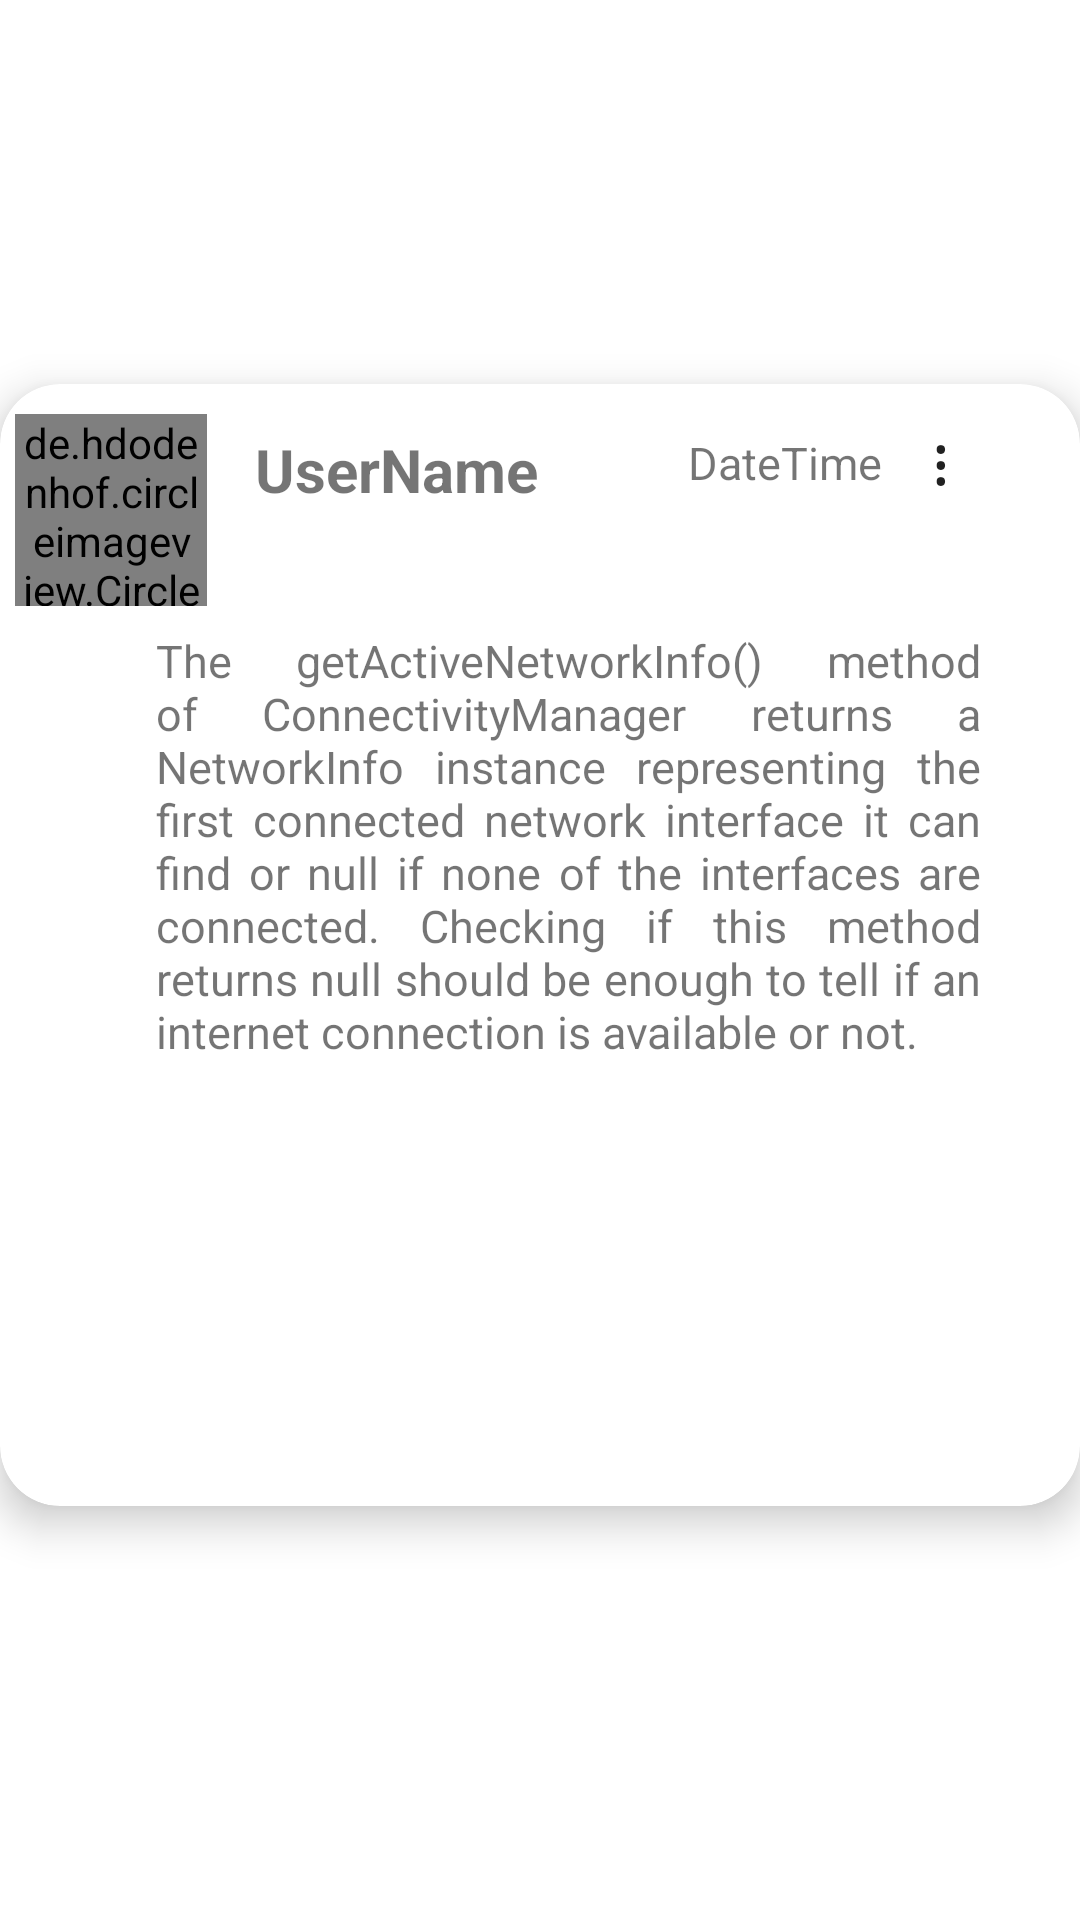

Produce the Android XML layout that renders to this screen, including the resource entries it uses.
<!-- AndroidManifest.xml: application theme Theme.EPolitics -->
<!-- res/layout/post_layout.xml -->
<?xml version="1.0" encoding="utf-8"?>
<androidx.constraintlayout.widget.ConstraintLayout xmlns:android="http://schemas.android.com/apk/res/android"
    xmlns:app="http://schemas.android.com/apk/res-auto"
    xmlns:tools="http://schemas.android.com/tools"
    android:layout_width="match_parent"
    android:layout_height="wrap_content">

    <androidx.cardview.widget.CardView
        android:layout_width="match_parent"
        android:layout_height="wrap_content"
        android:layout_marginTop="5dp"
        android:layout_marginBottom="15dp"
        app:cardCornerRadius="20dp"
        app:cardElevation="8dp"
        app:layout_constraintBottom_toBottomOf="parent"
        app:layout_constraintEnd_toEndOf="parent"
        app:layout_constraintStart_toStartOf="parent"
        app:layout_constraintTop_toTopOf="parent">

        <androidx.constraintlayout.widget.ConstraintLayout
            android:layout_width="match_parent"
            android:layout_height="wrap_content"
            android:paddingEnd="26dp"
            android:paddingBottom="10dp">

            <TextView
                android:id="@+id/postOptions"
                android:layout_width="30dp"
                android:layout_height="wrap_content"
                android:gravity="center|center_horizontal|center_vertical"
                android:text="&#8942;"
                android:textAppearance="?android:textAppearanceLarge"
                app:layout_constraintBottom_toTopOf="@+id/postDescription"
                app:layout_constraintEnd_toEndOf="parent"
                app:layout_constraintHorizontal_bias="0.483"
                app:layout_constraintStart_toEndOf="@+id/postTime"
                app:layout_constraintTop_toTopOf="parent"
                app:layout_constraintVertical_bias="0.192" />

            <de.hdodenhof.circleimageview.CircleImageView
                android:id="@+id/postUserPic"
                android:layout_width="64dp"
                android:layout_height="64dp"
                android:layout_marginStart="5dp"
                android:layout_marginTop="10dp"
                app:layout_constraintStart_toStartOf="parent"
                app:layout_constraintTop_toTopOf="parent"
                tools:srcCompat="@tools:sample/avatars" />

            <TextView
                android:id="@+id/postUserName"
                android:layout_width="wrap_content"
                android:layout_height="wrap_content"
                android:layout_marginStart="16dp"
                android:layout_marginTop="15dp"
                android:layout_marginBottom="50dp"
                android:text="UserName"
                android:textSize="20sp"
                android:textStyle="bold"
                app:layout_constraintBottom_toTopOf="@+id/postDescription"
                app:layout_constraintStart_toEndOf="@+id/postUserPic"
                app:layout_constraintTop_toTopOf="parent" />

            <TextView
                android:id="@+id/postTime"
                android:layout_width="wrap_content"
                android:layout_height="wrap_content"
                android:layout_marginTop="16dp"
                android:layout_marginEnd="40dp"
                android:text="DateTime"
                android:textSize="15sp"
                app:layout_constraintEnd_toEndOf="parent"
                app:layout_constraintTop_toTopOf="parent" />

            <TextView
                android:id="@+id/postDescription"
                android:layout_width="275dp"
                android:layout_height="wrap_content"
                android:layout_marginStart="16dp"
                android:layout_marginTop="40dp"
                android:justificationMode="inter_word"
                android:text="The getActiveNetworkInfo() method of ConnectivityManager returns a NetworkInfo instance representing the first connected network interface it can find or null if none of the interfaces are connected. Checking if this method returns null should be enough to tell if an internet connection is available or not."
                android:textSize="15sp"
                app:layout_constraintEnd_toEndOf="@+id/postTime"
                app:layout_constraintStart_toEndOf="@+id/postUserPic"
                app:layout_constraintTop_toBottomOf="@+id/postUserName" />

            <ImageView
                android:id="@+id/postImage"
                android:layout_width="256dp"
                android:layout_height="128dp"
                android:layout_marginTop="10dp"
                app:layout_constraintBottom_toBottomOf="parent"
                app:layout_constraintEnd_toEndOf="parent"
                app:layout_constraintHorizontal_bias="0.213"
                app:layout_constraintStart_toEndOf="@+id/postUserPic"
                app:layout_constraintTop_toBottomOf="@+id/postDescription"
                tools:srcCompat="@tools:sample/avatars" />

            <TextView
                android:id="@+id/postLayoutEdited"
                android:layout_width="wrap_content"
                android:layout_height="wrap_content"
                android:layout_marginTop="7dp"
                android:layout_marginBottom="21dp"
                android:text="(edited)"
                android:visibility="gone"
                app:layout_constraintBottom_toTopOf="@+id/postDescription"
                app:layout_constraintEnd_toEndOf="@+id/postTime"
                app:layout_constraintStart_toStartOf="@+id/postTime"
                app:layout_constraintTop_toBottomOf="@+id/postTime"
                app:layout_constraintVertical_bias="0.0" />

        </androidx.constraintlayout.widget.ConstraintLayout>
    </androidx.cardview.widget.CardView>

</androidx.constraintlayout.widget.ConstraintLayout>
<!-- resources referenced by this layout -->
<resources>
  <style name="Theme.EPolitics" parent="Theme.MaterialComponents.Light">
          
          <item name="android:forceDarkAllowed">false</item>
          <item name="colorPrimary">@color/purple_500</item>
          <item name="colorPrimaryVariant">@color/purple_700</item>
          <item name="colorOnPrimary">@color/white</item>
          
          <item name="colorSecondary">@color/teal_200</item>
          <item name="colorSecondaryVariant">@color/teal_700</item>
          <item name="colorOnSecondary">@color/black</item>
          
          <item name="android:statusBarColor" tools:targetApi="l">?attr/colorPrimaryVariant</item>
          
      </style>
  <!-- not gathered from this repository: default colours our renderer supplied (Android Studio template values) -->
  <color name="purple_500">#FF6200EE</color>
  <color name="purple_700">#FF3700B3</color>
  <color name="teal_200">#FF03DAC5</color>
  <color name="teal_700">#FF018786</color>
  <color name="black">#FF000000</color>
  <color name="white">#FFFFFFFF</color>
</resources>
